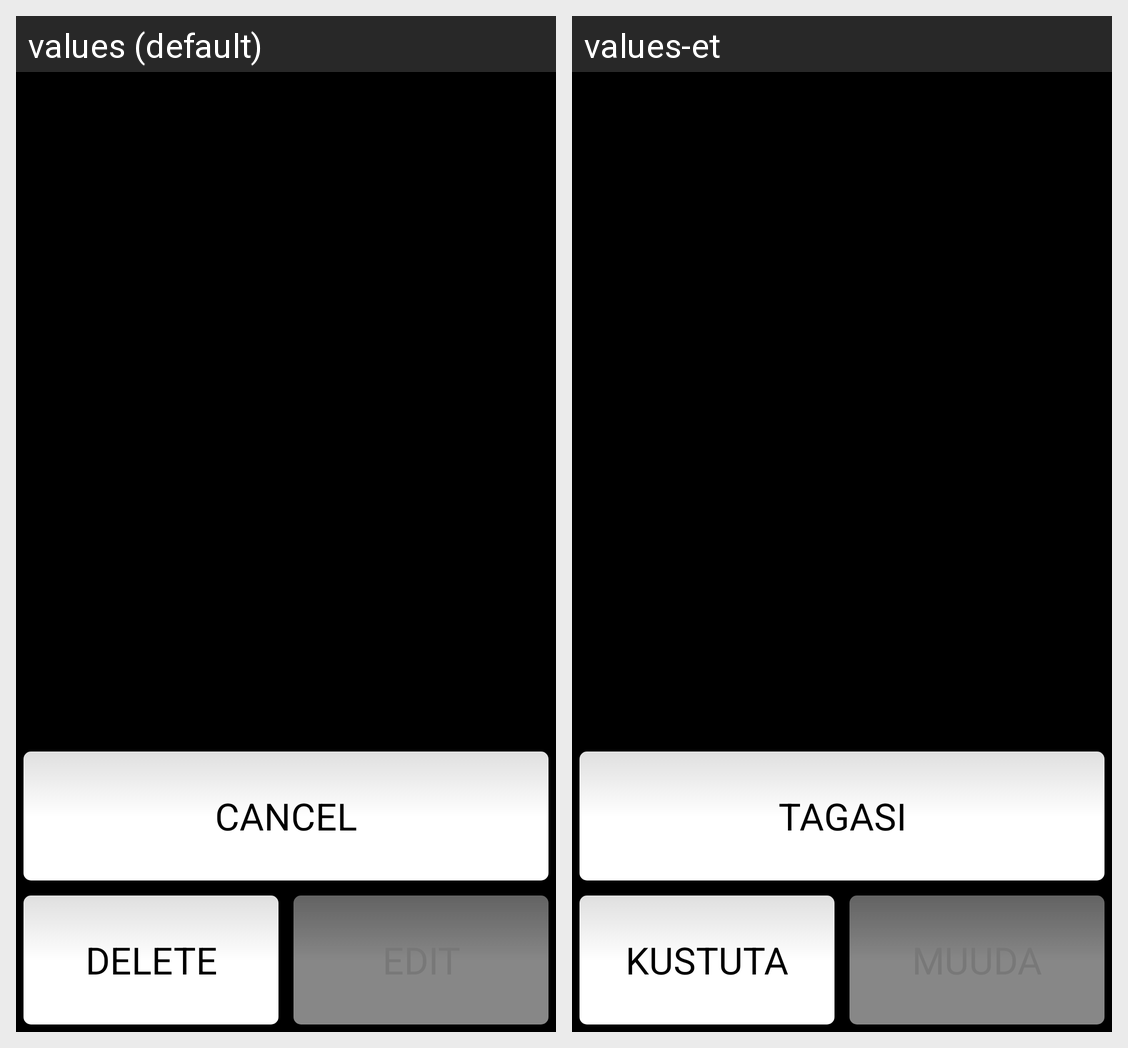

Here is an Android app screen in its default locale and in the app's own translations. Write out the translated-string differences for the strings that appear on this screen.
Android screen res/layout/apps_extra.xml rendered under 2 locales, left to right: values (default), values-et. Device: Nexus 5 (rendered at 1080×1920; each locale shown at half size, 540×960, under a caption strip naming it); theme AppTheme.
Strings drawn on this screen, with the default value and each locale's value (text and hints the layout hard-codes, and strings that could not be matched under every locale, appear in the picture but are not listed):

btnCancel
  values: Cancel
  values-et: Tagasi

btnDelete
  values: Delete
  values-et: Kustuta
